Run: headless pygame with SDL's dummy video driver; simulated clock (each Clock.tick advances the game by its frame time, no real sleeping); random seed 0; keys injected as events and as key.get_pressed() state; no mouse input.
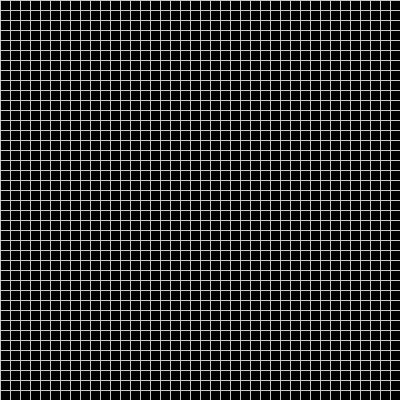
Frame 1 of 4 · flips 1–60 · no input
Frame 2 of 4 · flips 61–180 · tapped SPACE, RETURN · held RIGHT (→), D · screen unchanged from frame 1, image omitted
Frame 3 of 4 · flips 181–300 · held DOWN (↓), S · screen unchanged from frame 2, image omitted
Frame 4 of 4 · flips 301–420 · held LEFT (←), A, UP (↑), W · screen unchanged from frame 3, image omitted

The pygame program that drew these frames:

import pygame

WIDTH = 360
HEIGHT = 480
FPS = 30
SCALE = 10

def main(display, speed):
    running = True
    while running:
        speed.tick(FPS)
        #display.fill((0, 0, 0))
        pygame.display.flip()
        for event in pygame.event.get():
            if event.type == pygame.QUIT:
                running = False
    pygame.quit()

def fill(screen_color, bcolor=[200, 200, 200]):
    """
    Заливает окно цветом
    :param screen_color: цвет окна
    :param bcolor: цвет границ
    """
    global screen
    surface = screen
    surface.fill(screen_color)
    w, h = surface.get_size()
    for i in range(0, w):
        pygame.draw.line(surface, bcolor, [i * SCALE, 0], [i * SCALE, h * SCALE])
    for i in range(0, h):
        pygame.draw.line(surface, bcolor, [0, i * SCALE], [w * SCALE, i * SCALE])


def draw_point(surface, color, pos):
    """
    Закрашивает клеточку
    :param surface: поверхность (окно, например)
    :param color: цвет
    :param pos: координаты клетки
    """
    return pygame.draw.rect(surface, color, [pos[0] * SCALE, pos[1] * SCALE,  SCALE, SCALE])

if __name__ == '__main__':
    size = (40, 40)
    bcolor = [200, 200, 200]
    pygame.init()
    screen = pygame.display.set_mode((size[0] * SCALE, size[1] * SCALE))
    for i in range(0, size[0]):
        pygame.draw.line(screen, bcolor, [i * SCALE, 0], [i * SCALE, size[1] * SCALE])
    for i in range(0, size[1]):
        pygame.draw.line(screen, bcolor, [0, i * SCALE], [size[0] * SCALE, i * SCALE])
    pygame.display.set_caption("Game of Life")
    clock = pygame.time.Clock()
    main(screen, clock)
